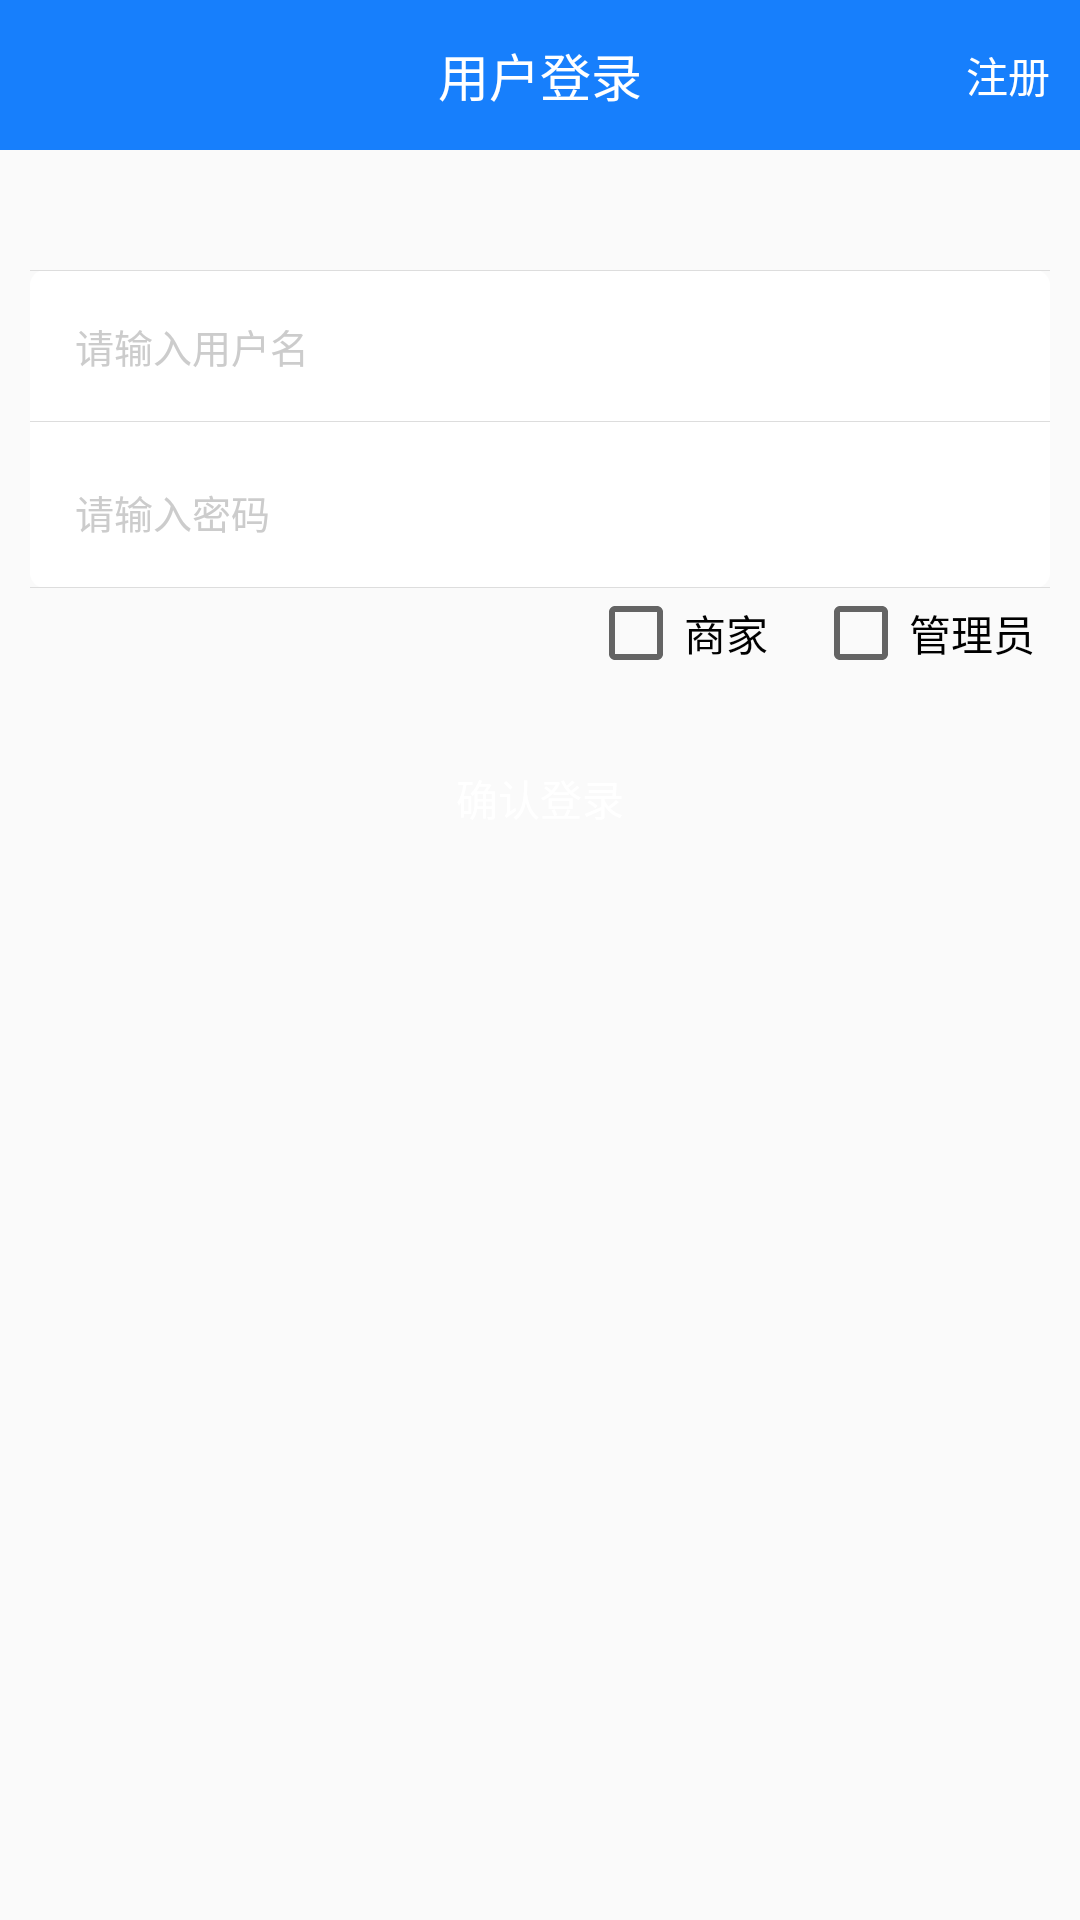

The Android layout XML behind this screen, and the referenced resources:
<!-- AndroidManifest.xml: application theme AppTheme -->
<!-- res/layout/activity_login.xml -->
<?xml version="1.0" encoding="utf-8"?>
<LinearLayout xmlns:android="http://schemas.android.com/apk/res/android"
    xmlns:tools="http://schemas.android.com/tools"
    android:id="@+id/activity_main"
    android:layout_width="match_parent"
    android:orientation="vertical"
    android:layout_height="match_parent"
    >
    <RelativeLayout
        android:layout_width="match_parent"
        android:background="@color/blue"
        android:layout_height="50dp">
        <RelativeLayout
            android:id="@+id/rtl_back"
            android:layout_width="60dp"
            android:visibility="gone"
            android:layout_height="match_parent">
            <ImageView
                android:layout_width="wrap_content"
                android:background="@mipmap/back"
                android:layout_centerInParent="true"
                android:layout_height="wrap_content" />
        </RelativeLayout>
        <TextView
            android:layout_width="wrap_content"
            android:text="用户登录"
            android:textColor="@color/white"
            android:textSize="17sp"
            android:layout_centerInParent="true"
            android:layout_height="wrap_content" />
        <TextView
            android:id="@+id/tv_regist"
            android:layout_width="wrap_content"
            android:layout_centerVertical="true"
            android:layout_alignParentRight="true"
            android:layout_marginRight="10dp"
            android:textColor="@color/white"
            android:text="注册"
            android:layout_height="wrap_content" />
    </RelativeLayout>

    <LinearLayout
        android:layout_width="match_parent"
        android:orientation="vertical"
        android:layout_marginTop="40dp"
        android:background="@drawable/litter_round_white_bg"
        android:layout_marginLeft="10dp"
        android:layout_marginRight="10dp"
        android:layout_height="wrap_content">
        <View
            android:layout_width="match_parent"
            android:background="@color/gray"
            android:layout_height="0.2dp"></View>
        <EditText
            android:id="@+id/et_user"
            android:hint="请输入用户名"
            android:textColor="@color/light_black"
            android:layout_width="match_parent"
            android:background="@null"
            android:layout_marginLeft="15dp"
            android:textSize="13sp"
            android:textColorHint="@color/dark_gray"
            android:layout_height="50dp" />
        <View
            android:layout_width="match_parent"
            android:background="@color/gray"
            android:layout_height="0.2dp"></View>
        <EditText
            android:id="@+id/et_password"
            android:layout_width="match_parent"
            android:inputType="textPassword"
            android:layout_marginTop="5dp"
            android:textColor="@color/light_black"
            android:layout_marginLeft="15dp"
            android:textSize="13sp"
            android:background="@null"
            android:textColorHint="@color/dark_gray"
            android:hint="请输入密码"
            android:layout_height="50dp" />
        <View
            android:layout_width="match_parent"
            android:background="@color/gray"
            android:layout_height="0.2dp"></View>
    </LinearLayout>
    <RelativeLayout
        android:layout_width="match_parent"
        android:layout_height="30dp">
        <CheckBox
            android:id="@+id/cb_manager"
            android:layout_width="wrap_content"
            android:layout_alignParentRight="true"
            android:layout_marginRight="15dp"
            android:text="管理员"
            android:layout_centerVertical="true"
            android:layout_height="wrap_content" />
        <CheckBox
            android:id="@+id/cb_shop"
            android:layout_width="wrap_content"
            android:layout_marginRight="15dp"
            android:layout_toLeftOf="@+id/cb_manager"
            android:text="商家"
            android:layout_centerVertical="true"
            android:layout_height="wrap_content" />
    </RelativeLayout>
    <RelativeLayout
        android:id="@+id/rtl_comfirm"
        android:layout_width="match_parent"
        android:layout_marginTop="20dp"
        android:layout_marginRight="10dp"
        android:layout_marginLeft="10dp"
        android:background="@drawable/litter_round_blue_bg"
        android:layout_height="40dp">
        <TextView
            android:text="确认登录"
            android:layout_centerInParent="true"
            android:layout_width="wrap_content"
            android:textColor="@color/white"
            android:layout_height="wrap_content" />
    </RelativeLayout>
</LinearLayout>
<!-- resources referenced by this layout -->
<resources>
  <color name="blue">#ff177ffc</color>
  <color name="dark_gray">#cccccc</color>
  <color name="gray">#dddddd</color>
  <color name="light_black">#333333</color>
  <color name="white">#FFFFFF</color>
  <!-- drawable litter_round_white_bg (drawable) -->
  <?xml version="1.0" encoding="utf-8"?>
  <shape xmlns:android="http://schemas.android.com/apk/res/android" >
      <solid 
          android:color="@color/white"
          />
      <corners
          android:topLeftRadius="5dp"
          android:topRightRadius="5dp"
          android:bottomLeftRadius="5dp"
          android:bottomRightRadius="5dp"
          />
  </shape>
  <style name="AppTheme" parent="Theme.AppCompat.Light.NoActionBar">
          
          <item name="colorPrimary">@color/colorPrimary</item>
          <item name="colorPrimaryDark">@color/colorPrimaryDark</item>
          <item name="colorAccent">@color/colorAccent</item>
      </style>
  <color name="colorPrimary">#3F51B5</color>
  <color name="colorPrimaryDark">#303F9F</color>
  <color name="colorAccent">#FF4081</color>
</resources>
